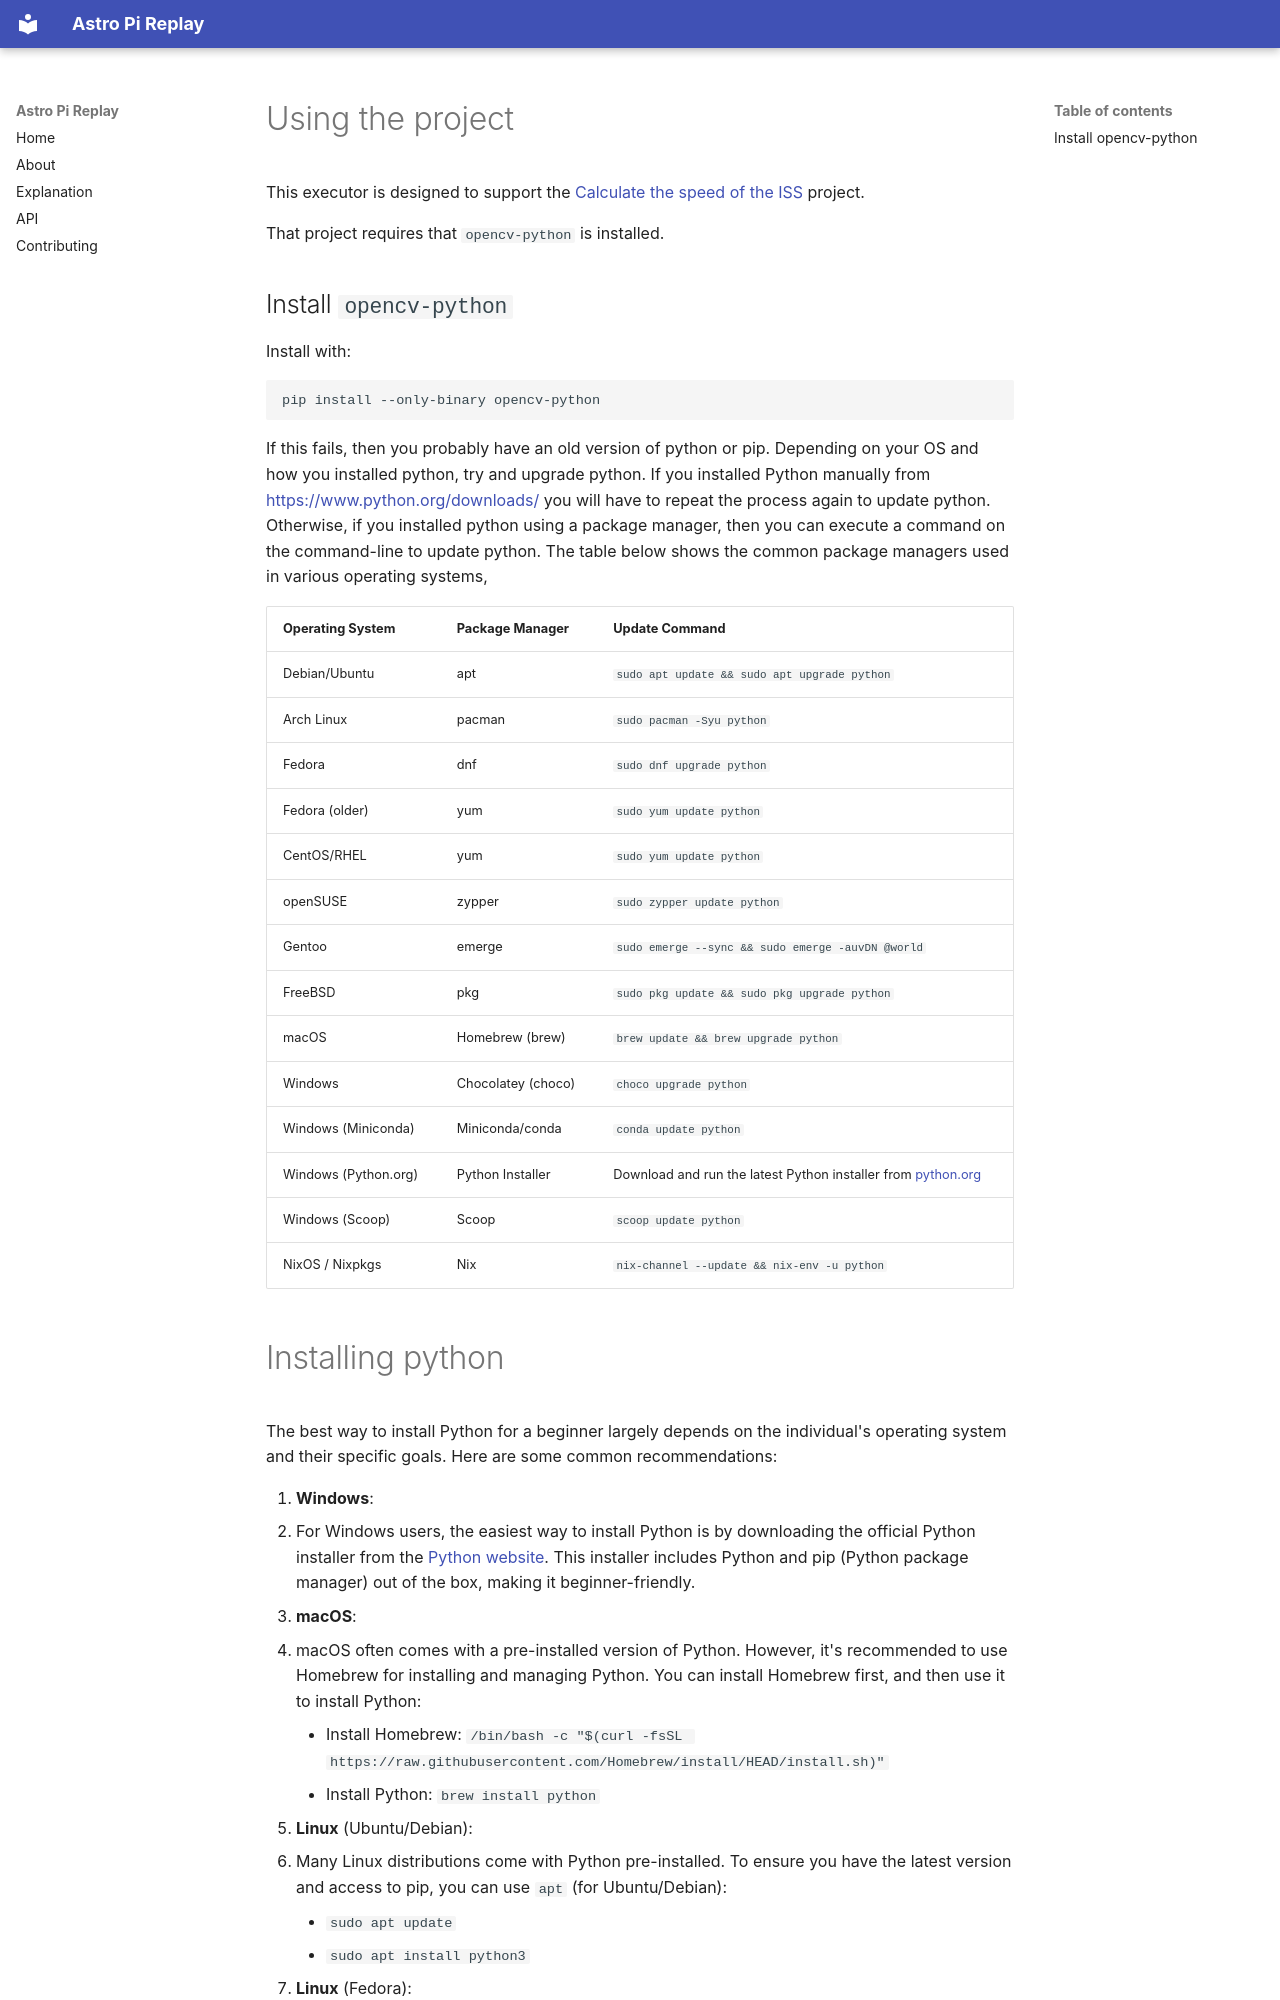

repository: astro-pi/astro-pi-replay · page: project/index.html · generator: mkdocs

# Using the project

This executor is designed to support the [Calculate the speed of the ISS](https://projects.raspberrypi.org/en/projects/astropi-iss-speed/0) project.

That project requires that `opencv-python` is installed.

## Install `opencv-python`

Install with:

    pip install --only-binary opencv-python

If this fails, then you probably have an old version of python or pip.
Depending on your OS and how you installed python, try and upgrade python.
If you installed Python manually from [https://www.python.org/downloads/](https://www.python.org/downloads/) you will have to repeat the process again to update python.
Otherwise, if you installed python using a package manager, then you can execute
a command on the command-line to update python. The table below shows the common package managers used in various operating systems,

| Operating System        | Package Manager       | Update Command                                |
|-------------------------|-----------------------|----------------------------------------------|
| Debian/Ubuntu           | apt                   | `sudo apt update && sudo apt upgrade python`  |
| Arch Linux              | pacman                | `sudo pacman -Syu python`                    |
| Fedora                  | dnf                   | `sudo dnf upgrade python`                    |
| Fedora (older)          | yum                   | `sudo yum update python`                     |
| CentOS/RHEL             | yum                   | `sudo yum update python`                     |
| openSUSE                | zypper                | `sudo zypper update python`                  |
| Gentoo                  | emerge                | `sudo emerge --sync && sudo emerge -auvDN @world` |
| FreeBSD                 | pkg                   | `sudo pkg update && sudo pkg upgrade python` |
| macOS                   | Homebrew (brew)       | `brew update && brew upgrade python`        |
| Windows                 | Chocolatey (choco)    | `choco upgrade python`                       |
| Windows (Miniconda)     | Miniconda/conda       | `conda update python`                        |
| Windows (Python.org)    | Python Installer      | Download and run the latest Python installer from [python.org](https://www.python.org/downloads/) |
| Windows (Scoop)         | Scoop                 | `scoop update python`                        |
| NixOS / Nixpkgs         | Nix                   | `nix-channel --update && nix-env -u python`  |
